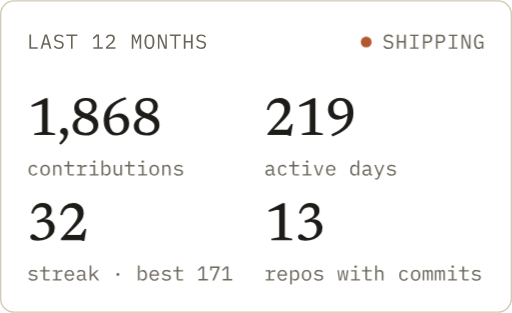
t = 0.00 s
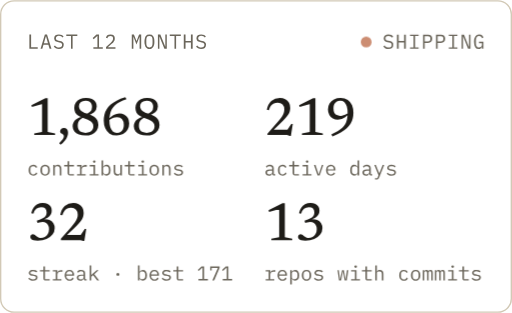
t = 0.60 s
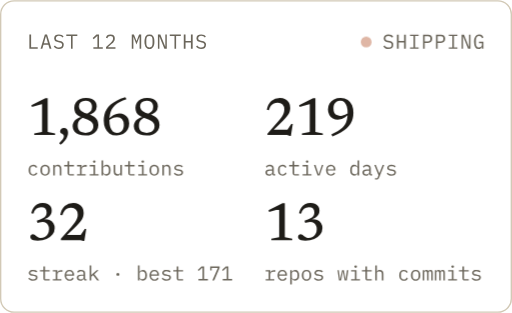
t = 0.90 s
t = 1.50 s: frame unchanged from t = 0.90 s, image omitted
t = 1.80 s: frame unchanged from t = 0.60 s, image omitted
t = 2.40 s: frame unchanged from t = 0.00 s, image omitted

The animated SVG that drew these frames (rendered in a browser with its animation timeline set to each time). Animation: 2 CSS @keyframes rules; one cycle of 2.40 s.

<svg xmlns="http://www.w3.org/2000/svg" width="380" height="232" viewBox="0 0 380 232" role="img" aria-label="Last 12 months: 1,868 contributions, 219 active days, a 32 day streak (best 171), commits in 13 repos. Shipping.">
<title>Last 12 months: 1,868 contributions, 219 active days, a 32 day streak (best 171), commits in 13 repos. Shipping.</title>
<style>.b{transform-box:fill-box;transform-origin:50% 100%;animation:grow 640ms cubic-bezier(0.2,0.7,0.2,1) both}@keyframes grow{from{transform:scaleY(0.04)}to{transform:scaleY(1)}}.live{animation:pulse 2.4s ease-in-out 3}@keyframes pulse{0%,100%{opacity:1}50%{opacity:0.35}}@media (prefers-reduced-motion:reduce){.b,.live{animation:none}}</style>
<rect x="0.5" y="0.5" width="379" height="231" rx="10" fill="none" stroke="#d2c9b6"/>
<path class="t" d="M21.8 36L21.8 25.5L23.1 25.5L23.1 34.9L28 34.9L28 36ZM36.8 36L35.9 33L32.3 33L31.4 36L30.1 36L33.3 25.5L34.9 25.5L38.2 36ZM34.2 26.9L34 26.9L32.6 31.9L35.6 31.9ZM43.7 36.2Q42.3 36.2 41.4 35.7Q40.5 35.2 39.9 34.3L40.8 33.6Q41.4 34.4 42.1 34.7Q42.8 35.1 43.7 35.1Q44.9 35.1 45.5 34.6Q46.1 34.1 46.1 33.1Q46.1 32.3 45.6 31.9Q45.2 31.5 44.1 31.3L42.9 31.1Q42.2 31 41.7 30.7Q41.1 30.4 40.8 30.1Q40.5 29.7 40.4 29.2Q40.2 28.8 40.2 28.3Q40.2 26.8 41.2 26.1Q42.1 25.4 43.7 25.4Q45 25.4 45.9 25.8Q46.7 26.2 47.2 27L46.4 27.7Q45.9 27.2 45.3 26.8Q44.7 26.4 43.7 26.4Q42.7 26.4 42.1 26.9Q41.5 27.3 41.5 28.2Q41.5 28.9 41.9 29.4Q42.4 29.8 43.5 30L44.6 30.2Q45.4 30.4 45.9 30.6Q46.4 30.9 46.7 31.3Q47.1 31.6 47.2 32.1Q47.3 32.6 47.3 33.1Q47.3 34.5 46.4 35.4Q45.4 36.2 43.7 36.2ZM53.9 26.6L53.9 36L52.7 36L52.7 26.6L49.2 26.6L49.2 25.5L57.4 25.5L57.4 26.6ZM69.3 36L69.3 34.9L72.3 34.9L72.3 26.5L72.2 26.5L69.5 28.9L68.8 28.1L71.6 25.5L73.5 25.5L73.5 34.9L76.3 34.9L76.3 36ZM85.7 36L78.7 36L78.7 34.7L82.2 31.6Q82.9 30.9 83.4 30.1Q83.9 29.4 83.9 28.6L83.9 28.4Q83.9 27.5 83.4 27Q82.9 26.5 82 26.5Q81 26.5 80.5 26.9Q80 27.4 79.7 28.2L78.6 27.8Q78.7 27.4 79 26.9Q79.3 26.5 79.7 26.1Q80.1 25.8 80.6 25.6Q81.2 25.4 82 25.4Q82.8 25.4 83.4 25.6Q84 25.8 84.4 26.2Q84.8 26.6 85 27.2Q85.2 27.7 85.2 28.4Q85.2 29 85.1 29.5Q84.9 30 84.6 30.5Q84.3 31 83.9 31.5Q83.4 31.9 82.9 32.4L80 34.9L85.7 34.9ZM103.6 30.8L103.6 27.4L103.5 27.4L101.3 32.8L99.1 27.4L99 27.4L99 30.8L99 36L97.8 36L97.8 25.5L99.4 25.5L101.3 30.2L101.4 30.2L103.2 25.5L104.8 25.5L104.8 36L103.6 36ZM110.9 36.2Q109.9 36.2 109.3 35.8Q108.6 35.5 108.1 34.8Q107.7 34.1 107.5 33.1Q107.2 32.1 107.2 30.8Q107.2 29.5 107.5 28.5Q107.7 27.5 108.1 26.8Q108.6 26.1 109.3 25.7Q109.9 25.4 110.9 25.4Q111.9 25.4 112.6 25.7Q113.2 26.1 113.7 26.8Q114.1 27.5 114.4 28.5Q114.6 29.5 114.6 30.8Q114.6 32.1 114.4 33.1Q114.1 34.1 113.7 34.8Q113.2 35.5 112.6 35.8Q111.9 36.2 110.9 36.2ZM110.9 35.1Q111.5 35.1 112 34.8Q112.4 34.6 112.7 34.1Q113 33.7 113.1 33.1Q113.2 32.4 113.2 31.6L113.2 29.9Q113.2 29.1 113.1 28.5Q113 27.8 112.7 27.4Q112.4 26.9 112 26.7Q111.5 26.5 110.9 26.5Q110.3 26.5 109.8 26.7Q109.4 26.9 109.1 27.4Q108.8 27.8 108.7 28.5Q108.6 29.1 108.6 29.9L108.6 31.6Q108.6 32.4 108.7 33.1Q108.8 33.7 109.1 34.1Q109.4 34.6 109.8 34.8Q110.3 35.1 110.9 35.1ZM118.4 27.2L118.3 27.2L118.3 36L117.2 36L117.2 25.5L119 25.5L122.6 34.4L122.7 34.4L122.7 25.5L123.8 25.5L123.8 36L122 36ZM130.7 26.6L130.7 36L129.5 36L129.5 26.6L126 26.6L126 25.5L134.2 25.5L134.2 26.6ZM141.7 31.3L137.7 31.3L137.7 36L136.4 36L136.4 25.5L137.7 25.5L137.7 30.2L141.7 30.2L141.7 25.5L143 25.5L143 36L141.7 36ZM149.3 36.2Q147.9 36.2 147 35.7Q146.1 35.2 145.5 34.3L146.4 33.6Q147 34.4 147.7 34.7Q148.4 35.1 149.3 35.1Q150.5 35.1 151.1 34.6Q151.7 34.1 151.7 33.1Q151.7 32.3 151.2 31.9Q150.8 31.5 149.7 31.3L148.5 31.1Q147.8 31 147.3 30.7Q146.7 30.4 146.4 30.1Q146.1 29.7 146 29.2Q145.8 28.8 145.8 28.3Q145.8 26.8 146.8 26.1Q147.7 25.4 149.3 25.4Q150.6 25.4 151.5 25.8Q152.3 26.2 152.8 27L152 27.7Q151.5 27.2 150.9 26.8Q150.3 26.4 149.3 26.4Q148.3 26.4 147.7 26.9Q147.1 27.3 147.1 28.2Q147.1 28.9 147.5 29.4Q148 29.8 149.1 30L150.2 30.2Q151 30.4 151.5 30.6Q152 30.9 152.3 31.3Q152.7 31.6 152.8 32.1Q152.9 32.6 152.9 33.1Q152.9 34.5 152 35.4Q151 36.2 149.3 36.2Z" fill="#6b665b"/>
<circle class="live" cx="271.8" cy="31" r="4" fill="#b4572f"/>
<path class="t" d="M288.3 36.2Q286.9 36.2 286 35.7Q285.1 35.2 284.5 34.3L285.4 33.6Q286 34.4 286.7 34.7Q287.4 35.1 288.3 35.1Q289.5 35.1 290.1 34.6Q290.7 34.1 290.7 33.1Q290.7 32.3 290.2 31.9Q289.8 31.5 288.7 31.3L287.5 31.1Q286.8 31 286.3 30.7Q285.7 30.4 285.4 30.1Q285.1 29.7 285 29.2Q284.8 28.8 284.8 28.3Q284.8 26.8 285.8 26.1Q286.7 25.4 288.3 25.4Q289.6 25.4 290.5 25.8Q291.3 26.2 291.8 27L291 27.7Q290.5 27.2 289.9 26.8Q289.3 26.4 288.3 26.4Q287.3 26.4 286.7 26.9Q286.1 27.3 286.1 28.2Q286.1 28.9 286.5 29.4Q287 29.8 288.1 30L289.2 30.2Q290 30.4 290.5 30.6Q291 30.9 291.3 31.3Q291.7 31.6 291.8 32.1Q291.9 32.6 291.9 33.1Q291.9 34.5 291 35.4Q290 36.2 288.3 36.2ZM299.9 31.3L295.9 31.3L295.9 36L294.6 36L294.6 25.5L295.9 25.5L295.9 30.2L299.9 30.2L299.9 25.5L301.2 25.5L301.2 36L299.9 36ZM304.3 36L304.3 35L306.9 35L306.9 26.5L304.3 26.5L304.3 25.5L310.7 25.5L310.7 26.5L308.1 26.5L308.1 35L310.7 35L310.7 36ZM314 36L314 25.5L317.8 25.5Q319.2 25.5 320 26.3Q320.8 27.1 320.8 28.6Q320.8 30 320 30.8Q319.2 31.6 317.8 31.6L315.2 31.6L315.2 36ZM315.2 30.5L317.7 30.5Q318.5 30.5 319 30.1Q319.4 29.7 319.4 28.9L319.4 28.2Q319.4 27.4 319 27Q318.5 26.6 317.7 26.6L315.2 26.6ZM323.6 36L323.6 25.5L327.4 25.5Q328.8 25.5 329.6 26.3Q330.4 27.1 330.4 28.6Q330.4 30 329.6 30.8Q328.8 31.6 327.4 31.6L324.8 31.6L324.8 36ZM324.8 30.5L327.3 30.5Q328.1 30.5 328.6 30.1Q329 29.7 329 28.9L329 28.2Q329 27.4 328.6 27Q328.1 26.6 327.3 26.6L324.8 26.6ZM333.1 36L333.1 35L335.7 35L335.7 26.5L333.1 26.5L333.1 25.5L339.5 25.5L339.5 26.5L336.9 26.5L336.9 35L339.5 35L339.5 36ZM343.9 27.2L343.7 27.2L343.7 36L342.6 36L342.6 25.5L344.4 25.5L348 34.4L348.1 34.4L348.1 25.5L349.2 25.5L349.2 36L347.4 36ZM357.7 34.6L357.6 34.6Q357.5 34.9 357.3 35.2Q357.1 35.5 356.8 35.7Q356.5 35.9 356.2 36.1Q355.8 36.2 355.2 36.2Q353.5 36.2 352.7 34.8Q351.8 33.4 351.8 30.8Q351.8 28.1 352.8 26.8Q353.7 25.4 355.6 25.4Q356.3 25.4 356.9 25.6Q357.4 25.7 357.8 26.1Q358.2 26.4 358.4 26.8Q358.7 27.2 358.8 27.7L357.8 28.1Q357.6 27.8 357.4 27.5Q357.3 27.2 357 27Q356.8 26.7 356.4 26.6Q356.1 26.5 355.6 26.5Q354.4 26.5 353.8 27.4Q353.2 28.3 353.2 29.9L353.2 31.5Q353.2 32.3 353.3 33Q353.4 33.6 353.7 34.1Q354 34.6 354.4 34.9Q354.9 35.1 355.5 35.1Q356.5 35.1 357.1 34.5Q357.7 33.9 357.7 32.9L357.7 31.8L355.5 31.8L355.5 30.8L358.8 30.8L358.8 36L357.7 36Z" fill="#6b665b"/>
<path class="t" d="M31.2 97.8L31.2 75.1L32.3 76.7L23.7 79.2L23.3 77.9L33.7 72.6L35.4 72.6L35.4 97.8L40.9 98.9L40.9 100L25.4 100L25.4 98.9ZM43.9 106Q45.7 104.4 46.6 103.2Q47.4 101.9 47.4 100.9Q47.4 100.2 47 99.8Q46.5 99.3 46 99Q45.5 98.7 45 98.4Q44.6 98.1 44.6 97.6Q44.6 96.4 45.4 95.6Q46.2 94.8 47.5 94.8Q48.8 94.8 49.7 95.7Q50.5 96.6 50.5 98.2Q50.5 99.3 50.2 100.4Q49.9 101.4 49.3 102.5Q48.7 103.6 47.6 104.7Q46.6 105.9 45 107.2ZM63.9 72.5Q66.4 72.5 68.2 73.3Q69.9 74.1 70.9 75.5Q71.8 76.9 71.8 78.8Q71.8 81.3 69.9 83Q68 84.7 64.5 85.4L63.5 84.8Q65.9 83.9 67.1 82.6Q68.3 81.2 68.3 79.1Q68.3 77.8 67.8 76.8Q67.3 75.7 66.2 75.1Q65.1 74.5 63.6 74.5Q61.2 74.5 59.9 75.7Q58.6 76.9 58.6 78.7Q58.6 80.2 59.4 81.2Q60.2 82.2 61.5 82.8Q62.7 83.5 64.3 84Q65.8 84.5 67.3 85.1Q68.9 85.7 70.1 86.6Q71.4 87.5 72.2 89Q73 90.4 73 92.6Q73 95.1 71.7 96.8Q70.4 98.6 68.2 99.5Q66.1 100.4 63.4 100.4Q60.7 100.4 58.5 99.6Q56.4 98.8 55.2 97.3Q53.9 95.7 53.9 93.5Q53.9 91.9 54.6 90.7Q55.2 89.4 56.4 88.5Q57.5 87.6 59 86.9Q60.5 86.3 62.3 85.8L62.9 86.6Q61 87.3 59.9 88.2Q58.7 89.1 58.2 90.3Q57.7 91.6 57.7 93.2Q57.7 94.9 58.4 96Q59.1 97.2 60.4 97.8Q61.7 98.4 63.5 98.4Q65.4 98.4 66.7 97.8Q68 97.2 68.6 96.1Q69.3 95 69.3 93.6Q69.3 92 68.5 91Q67.8 90 66.5 89.3Q65.2 88.7 63.7 88.1Q62.2 87.6 60.7 87Q59.1 86.4 57.9 85.5Q56.6 84.6 55.8 83.2Q55.1 81.9 55.1 79.8Q55.1 77.6 56.2 76Q57.2 74.4 59.2 73.5Q61.2 72.5 63.9 72.5ZM93 72L93.9 73.5Q91.1 74.3 89 75.4Q86.9 76.5 85.4 77.9Q84 79.2 83 80.9Q82.1 82.6 81.7 84.6Q81.2 86.6 81.2 89.1Q81.2 92 81.8 94.1Q82.4 96.1 83.7 97.3Q84.9 98.4 86.7 98.4Q88.4 98.4 89.5 97.7Q90.7 97 91.3 95.7Q91.9 94.4 91.9 92.5Q91.9 89.7 90.6 88.2Q89.4 86.7 87 86.7Q86.1 86.7 85.3 86.9Q84.4 87.1 83.5 87.5Q82.7 87.8 82 88.3Q81.2 88.8 80.6 89.5L79.5 89.2Q80.9 87.7 82.1 86.7Q83.3 85.7 84.4 85.1Q85.4 84.5 86.5 84.3Q87.5 84 88.6 84Q90.7 84 92.3 84.9Q94 85.7 94.9 87.4Q95.9 89 95.9 91.4Q95.9 94.1 94.7 96.1Q93.5 98.1 91.4 99.3Q89.3 100.4 86.6 100.4Q83.4 100.4 81.3 99Q79.2 97.5 78.1 95Q77 92.5 77 89.4Q77 87.1 77.5 85Q77.9 82.9 79.1 81.1Q80.2 79.2 82 77.6Q83.9 75.9 86.6 74.5Q89.3 73.1 93 72ZM109.3 72.5Q111.8 72.5 113.6 73.3Q115.3 74.1 116.3 75.5Q117.2 76.9 117.2 78.8Q117.2 81.3 115.3 83Q113.4 84.7 109.9 85.4L108.9 84.8Q111.3 83.9 112.5 82.6Q113.7 81.2 113.7 79.1Q113.7 77.8 113.2 76.8Q112.7 75.7 111.6 75.1Q110.5 74.5 109 74.5Q106.6 74.5 105.3 75.7Q104 76.9 104 78.7Q104 80.2 104.8 81.2Q105.6 82.2 106.9 82.8Q108.1 83.5 109.7 84Q111.2 84.5 112.7 85.1Q114.3 85.7 115.5 86.6Q116.8 87.5 117.6 89Q118.4 90.4 118.4 92.6Q118.4 95.1 117.1 96.8Q115.8 98.6 113.6 99.5Q111.5 100.4 108.8 100.4Q106.1 100.4 103.9 99.6Q101.8 98.8 100.6 97.3Q99.3 95.7 99.3 93.5Q99.3 91.9 100 90.7Q100.6 89.4 101.8 88.5Q102.9 87.6 104.4 86.9Q105.9 86.3 107.7 85.8L108.3 86.6Q106.4 87.3 105.3 88.2Q104.1 89.1 103.6 90.3Q103.1 91.6 103.1 93.2Q103.1 94.9 103.8 96Q104.5 97.2 105.8 97.8Q107.1 98.4 108.9 98.4Q110.8 98.4 112.1 97.8Q113.4 97.2 114 96.1Q114.7 95 114.7 93.6Q114.7 92 113.9 91Q113.2 90 111.9 89.3Q110.6 88.7 109.1 88.1Q107.6 87.6 106.1 87Q104.5 86.4 103.3 85.5Q102 84.6 101.2 83.2Q100.5 81.9 100.5 79.8Q100.5 77.6 101.6 76Q102.6 74.4 104.6 73.5Q106.6 72.5 109.3 72.5Z" fill="#1e1c18"/>
<path class="t" d="M24.8 130.2Q23.9 130.2 23.3 129.9Q22.6 129.6 22.2 129.1Q21.7 128.5 21.5 127.8Q21.3 127.1 21.3 126.1Q21.3 125.2 21.5 124.5Q21.7 123.7 22.2 123.2Q22.6 122.7 23.3 122.4Q23.9 122.1 24.8 122.1Q25.9 122.1 26.6 122.6Q27.3 123.1 27.6 123.9L26.7 124.4Q26.5 123.8 26 123.5Q25.5 123.1 24.8 123.1Q24.2 123.1 23.8 123.3Q23.4 123.5 23.1 123.8Q22.8 124.1 22.7 124.5Q22.6 125 22.6 125.5L22.6 126.8Q22.6 127.3 22.7 127.7Q22.8 128.2 23.1 128.5Q23.4 128.8 23.8 129Q24.3 129.2 24.8 129.2Q25.6 129.2 26.1 128.8Q26.6 128.4 26.9 127.8L27.7 128.4Q27.4 129.2 26.7 129.7Q25.9 130.2 24.8 130.2ZM33.5 130.2Q32.7 130.2 32 129.9Q31.4 129.6 30.9 129.1Q30.5 128.5 30.2 127.8Q30 127.1 30 126.1Q30 125.2 30.2 124.5Q30.5 123.7 30.9 123.2Q31.4 122.7 32 122.4Q32.7 122.1 33.5 122.1Q34.3 122.1 35 122.4Q35.6 122.7 36.1 123.2Q36.5 123.7 36.8 124.5Q37 125.2 37 126.1Q37 127.1 36.8 127.8Q36.5 128.5 36.1 129.1Q35.6 129.6 35 129.9Q34.3 130.2 33.5 130.2ZM33.5 129.2Q34.5 129.2 35.1 128.5Q35.7 128 35.7 126.7L35.7 125.6Q35.7 124.3 35.1 123.7Q34.5 123.1 33.5 123.1Q32.5 123.1 31.9 123.7Q31.3 124.3 31.3 125.6L31.3 126.7Q31.3 128 31.9 128.5Q32.5 129.2 33.5 129.2ZM39.5 130L39.5 122.3L40.7 122.3L40.7 123.5L40.7 123.5Q40.9 123.2 41 123Q41.2 122.7 41.5 122.5Q41.7 122.3 42.1 122.2Q42.5 122.1 42.9 122.1Q44.2 122.1 44.9 122.9Q45.6 123.6 45.6 125L45.6 130L44.4 130L44.4 125.3Q44.4 124.2 44 123.7Q43.5 123.2 42.6 123.2Q42.2 123.2 41.9 123.2Q41.5 123.3 41.3 123.5Q41 123.7 40.8 124Q40.7 124.3 40.7 124.6L40.7 130ZM51.9 130Q51 130 50.6 129.5Q50.2 129 50.2 128.2L50.2 123.3L47.6 123.3L47.6 122.3L49.5 122.3Q49.9 122.3 50.1 122.1Q50.2 122 50.2 121.6L50.2 119.5L51.4 119.5L51.4 122.3L54.9 122.3L54.9 123.3L51.4 123.3L51.4 129L54.9 129L54.9 130ZM57.2 129L59.4 129L59.4 123.3L57.2 123.3L57.2 122.3L60.6 122.3L60.6 124.2L60.7 124.2Q60.9 123.3 61.6 122.8Q62.3 122.3 63.3 122.3L64.4 122.3L64.4 123.5L62.9 123.5Q61.9 123.5 61.3 124.1Q60.6 124.7 60.6 125.6L60.6 129L63.6 129L63.6 130L57.2 130ZM70 120.6Q69.5 120.6 69.3 120.3Q69 120.1 69 119.8L69 119.6Q69 119.2 69.3 119Q69.5 118.8 70 118.8Q70.5 118.8 70.7 119Q70.9 119.2 70.9 119.6L70.9 119.8Q70.9 120.1 70.7 120.3Q70.5 120.6 70 120.6ZM66.6 129L69.4 129L69.4 123.3L66.6 123.3L66.6 122.3L70.6 122.3L70.6 129L73.2 129L73.2 130L66.6 130ZM75.4 118.9L76.6 118.9L76.6 123.5L76.7 123.5Q77.4 122.1 79.1 122.1Q80.5 122.1 81.3 123.2Q82.1 124.2 82.1 126.1Q82.1 128.1 81.3 129.1Q80.5 130.2 79.1 130.2Q77.4 130.2 76.7 128.7L76.6 128.7L76.6 130L75.4 130ZM78.6 129.1Q79.7 129.1 80.2 128.5Q80.8 127.8 80.8 126.8L80.8 125.5Q80.8 124.4 80.2 123.8Q79.7 123.2 78.6 123.2Q78.2 123.2 77.8 123.3Q77.5 123.4 77.2 123.6Q76.9 123.8 76.8 124.1Q76.6 124.4 76.6 124.7L76.6 127.5Q76.6 127.9 76.8 128.2Q76.9 128.5 77.2 128.7Q77.5 128.9 77.8 129Q78.2 129.1 78.6 129.1ZM89.3 128.7L89.3 128.7Q89.2 129 89 129.3Q88.8 129.6 88.5 129.8Q88.3 129.9 87.9 130.1Q87.6 130.2 87.1 130.2Q85.9 130.2 85.1 129.4Q84.4 128.6 84.4 127.2L84.4 122.3L85.6 122.3L85.6 127Q85.6 128.1 86.1 128.6Q86.5 129.1 87.4 129.1Q87.8 129.1 88.1 129Q88.5 128.9 88.7 128.8Q89 128.6 89.2 128.3Q89.3 128 89.3 127.6L89.3 122.3L90.5 122.3L90.5 130L89.3 130ZM96.9 130Q96 130 95.6 129.5Q95.2 129 95.2 128.2L95.2 123.3L92.6 123.3L92.6 122.3L94.5 122.3Q94.9 122.3 95.1 122.1Q95.2 122 95.2 121.6L95.2 119.5L96.4 119.5L96.4 122.3L99.9 122.3L99.9 123.3L96.4 123.3L96.4 129L99.9 129L99.9 130ZM106 120.6Q105.5 120.6 105.3 120.3Q105 120.1 105 119.8L105 119.6Q105 119.2 105.3 119Q105.5 118.8 106 118.8Q106.5 118.8 106.7 119Q106.9 119.2 106.9 119.6L106.9 119.8Q106.9 120.1 106.7 120.3Q106.5 120.6 106 120.6ZM102.6 129L105.4 129L105.4 123.3L102.6 123.3L102.6 122.3L106.6 122.3L106.6 129L109.2 129L109.2 130L102.6 130ZM114.5 130.2Q113.7 130.2 113 129.9Q112.4 129.6 111.9 129.1Q111.5 128.5 111.2 127.8Q111 127.1 111 126.1Q111 125.2 111.2 124.5Q111.5 123.7 111.9 123.2Q112.4 122.7 113 122.4Q113.7 122.1 114.5 122.1Q115.3 122.1 116 122.4Q116.6 122.7 117.1 123.2Q117.5 123.7 117.8 124.5Q118 125.2 118 126.1Q118 127.1 117.8 127.8Q117.5 128.5 117.1 129.1Q116.6 129.6 116 129.9Q115.3 130.2 114.5 130.2ZM114.5 129.2Q115.5 129.2 116.1 128.5Q116.7 128 116.7 126.7L116.7 125.6Q116.7 124.3 116.1 123.7Q115.5 123.1 114.5 123.1Q113.5 123.1 112.9 123.7Q112.3 124.3 112.3 125.6L112.3 126.7Q112.3 128 112.9 128.5Q113.5 129.2 114.5 129.2ZM120.5 130L120.5 122.3L121.7 122.3L121.7 123.5L121.7 123.5Q121.9 123.2 122 123Q122.2 122.7 122.5 122.5Q122.7 122.3 123.1 122.2Q123.5 122.1 123.9 122.1Q125.2 122.1 125.9 122.9Q126.6 123.6 126.6 125L126.6 130L125.4 130L125.4 125.3Q125.4 124.2 125 123.7Q124.5 123.2 123.6 123.2Q123.2 123.2 122.9 123.2Q122.5 123.3 122.3 123.5Q122 123.7 121.8 124Q121.7 124.3 121.7 124.6L121.7 130ZM132.6 130.2Q131.4 130.2 130.5 129.8Q129.6 129.4 129 128.7L129.8 128Q130.4 128.5 131 128.9Q131.7 129.2 132.6 129.2Q133.5 129.2 134.1 128.9Q134.7 128.5 134.7 127.8Q134.7 127.5 134.6 127.3Q134.5 127.1 134.3 127Q134.1 126.9 133.8 126.8Q133.6 126.8 133.3 126.7L132.1 126.5Q131.7 126.5 131.2 126.4Q130.8 126.3 130.4 126Q130 125.8 129.7 125.4Q129.4 125 129.4 124.4Q129.4 123.8 129.7 123.4Q129.9 123 130.3 122.7Q130.8 122.4 131.3 122.2Q131.9 122.1 132.6 122.1Q133.6 122.1 134.4 122.4Q135.2 122.7 135.7 123.3L134.9 124.1Q134.8 123.9 134.6 123.7Q134.4 123.6 134.1 123.4Q133.8 123.3 133.4 123.2Q133 123.1 132.5 123.1Q131.6 123.1 131.1 123.4Q130.6 123.7 130.6 124.3Q130.6 124.6 130.7 124.8Q130.9 125 131 125.1Q131.2 125.3 131.5 125.3Q131.7 125.4 132 125.4L133.2 125.6Q133.6 125.7 134.1 125.8Q134.6 125.9 135 126.1Q135.3 126.4 135.6 126.8Q135.9 127.1 135.9 127.8Q135.9 128.9 135 129.6Q134.1 130.2 132.6 130.2Z" fill="#6b665b"/>
<path class="t" d="M212.6 97.2L216.2 91.8L217.3 91.8L215.9 100.7L215.1 100.7L213 100L198.5 100L198.5 99L206.1 90.4Q208 88.2 209.1 86.6Q210.1 84.9 210.6 83.6Q211 82.3 211 81.1Q211 78.7 209.7 77.4Q208.4 76 206.1 76Q204.6 76 203.3 76.5Q202 77 201.1 78.3Q200.1 79.5 199.6 81.6L198 81.3Q198.9 76.9 201.4 74.7Q204 72.5 207.7 72.5Q210 72.5 211.7 73.4Q213.5 74.3 214.5 76Q215.4 77.6 215.4 79.9Q215.4 81.1 215.1 82.3Q214.8 83.5 214 84.8Q213.2 86 211.8 87.6Q210.4 89.2 208.2 91.3L201.3 97.9L201.8 96.1L214.8 96.1ZM229.9 97.8L229.9 75.1L231 76.7L222.4 79.2L222 77.9L232.4 72.6L234.1 72.6L234.1 97.8L239.6 98.9L239.6 100L224.1 100L224.1 98.9ZM246.8 101L245.9 99.5Q248.6 98.3 250.6 97.1Q252.6 95.9 254.1 94.6Q255.5 93.2 256.4 91.6Q257.2 90.1 257.6 88.1Q258 86.2 258 83.8Q258 81 257.4 78.9Q256.8 76.8 255.6 75.6Q254.4 74.5 252.5 74.5Q250.9 74.5 249.8 75.2Q248.6 75.9 248.1 77.2Q247.5 78.4 247.5 80.2Q247.5 82.1 248.1 83.4Q248.7 84.6 249.9 85.2Q251 85.8 252.4 85.8Q253.2 85.8 254 85.6Q254.9 85.5 255.7 85.2Q256.5 84.9 257.3 84.4Q258 83.9 258.7 83.2L259.8 83.6Q258.4 85 257.1 86Q255.9 87 254.8 87.5Q253.8 88.1 252.8 88.3Q251.8 88.6 250.8 88.6Q248.6 88.6 247 87.7Q245.3 86.8 244.4 85.1Q243.4 83.4 243.4 81.1Q243.4 78.5 244.6 76.6Q245.8 74.6 247.9 73.6Q250 72.5 252.8 72.5Q256 72.5 258.1 74Q260.2 75.4 261.3 77.9Q262.3 80.4 262.3 83.5Q262.3 85.7 261.8 87.7Q261.3 89.7 260.3 91.5Q259.2 93.3 257.4 94.9Q255.6 96.5 253 98.1Q250.3 99.6 246.8 101Z" fill="#1e1c18"/>
<path class="t" d="M203.4 130Q202.7 130 202.4 129.6Q202.1 129.3 202.1 128.7L202 128.7Q201.7 129.4 201.2 129.8Q200.6 130.2 199.7 130.2Q198.4 130.2 197.7 129.6Q197 128.9 197 127.8Q197 126.8 197.8 126.2Q198.6 125.6 200.3 125.6L202 125.6L202 124.8Q202 124 201.5 123.5Q201 123.1 200.1 123.1Q199.4 123.1 198.9 123.4Q198.4 123.7 198.1 124.2L197.3 123.6Q197.4 123.3 197.7 123.1Q197.9 122.8 198.3 122.6Q198.7 122.3 199.1 122.2Q199.6 122.1 200.2 122.1Q201.6 122.1 202.4 122.8Q203.2 123.5 203.2 124.7L203.2 129L204.3 129L204.3 130ZM199.9 129.2Q200.3 129.2 200.7 129.1Q201.1 129 201.4 128.8Q201.7 128.6 201.8 128.3Q202 128.1 202 127.8L202 126.5L200.3 126.5Q199.2 126.5 198.8 126.8Q198.3 127.1 198.3 127.7L198.3 128Q198.3 128.6 198.7 128.9Q199.1 129.2 199.9 129.2ZM209.8 130.2Q208.9 130.2 208.3 129.9Q207.6 129.6 207.2 129.1Q206.7 128.5 206.5 127.8Q206.3 127.1 206.3 126.1Q206.3 125.2 206.5 124.5Q206.7 123.7 207.2 123.2Q207.6 122.7 208.3 122.4Q208.9 122.1 209.8 122.1Q210.9 122.1 211.6 122.6Q212.3 123.1 212.6 123.9L211.7 124.4Q211.5 123.8 211 123.5Q210.5 123.1 209.8 123.1Q209.2 123.1 208.8 123.3Q208.4 123.5 208.1 123.8Q207.8 124.1 207.7 124.5Q207.6 125 207.6 125.5L207.6 126.8Q207.6 127.3 207.7 127.7Q207.8 128.2 208.1 128.5Q208.4 128.8 208.8 129Q209.3 129.2 209.8 129.2Q210.6 129.2 211.1 128.8Q211.6 128.4 211.9 127.8L212.7 128.4Q212.4 129.2 211.7 129.7Q210.9 130.2 209.8 130.2ZM218.9 130Q218 130 217.6 129.5Q217.2 129 217.2 128.2L217.2 123.3L214.6 123.3L214.6 122.3L216.5 122.3Q216.9 122.3 217.1 122.1Q217.2 122 217.2 121.6L217.2 119.5L218.4 119.5L218.4 122.3L221.9 122.3L221.9 123.3L218.4 123.3L218.4 129L221.9 129L221.9 130ZM228 120.6Q227.5 120.6 227.3 120.3Q227 120.1 227 119.8L227 119.6Q227 119.2 227.3 119Q227.5 118.8 228 118.8Q228.5 118.8 228.7 119Q228.9 119.2 228.9 119.6L228.9 119.8Q228.9 120.1 228.7 120.3Q228.5 120.6 228 120.6ZM224.6 129L227.4 129L227.4 123.3L224.6 123.3L224.6 122.3L228.6 122.3L228.6 129L231.2 129L231.2 130L224.6 130ZM235.7 130L233 122.3L234.2 122.3L235.3 125.5L236.5 129L236.6 129L237.8 125.5L238.9 122.3L240 122.3L237.3 130ZM245.6 130.2Q244.8 130.2 244.1 129.9Q243.5 129.6 243 129.1Q242.5 128.5 242.3 127.8Q242 127.1 242 126.2Q242 125.2 242.3 124.5Q242.5 123.7 243 123.2Q243.5 122.7 244.1 122.4Q244.8 122.1 245.6 122.1Q246.3 122.1 247 122.4Q247.6 122.7 248.1 123.2Q248.5 123.7 248.8 124.4Q249 125 249 125.9L249 126.4L243.3 126.4L243.3 126.8Q243.3 127.3 243.4 127.7Q243.6 128.2 243.9 128.5Q244.2 128.8 244.7 129Q245.1 129.2 245.6 129.2Q246.4 129.2 247 128.8Q247.6 128.4 247.9 127.8L248.7 128.4Q248.4 129.2 247.6 129.7Q246.8 130.2 245.6 130.2ZM245.6 123.1Q245.1 123.1 244.7 123.3Q244.2 123.4 243.9 123.8Q243.6 124.1 243.4 124.5Q243.3 124.9 243.3 125.4L243.3 125.5L247.7 125.5L247.7 125.4Q247.7 124.9 247.6 124.4Q247.4 124 247.1 123.7Q246.8 123.4 246.4 123.2Q246 123.1 245.6 123.1ZM265.4 128.7L265.3 128.7Q264.6 130.2 262.9 130.2Q261.5 130.2 260.7 129.1Q259.9 128.1 259.9 126.1Q259.9 124.2 260.7 123.2Q261.5 122.1 262.9 122.1Q264.6 122.1 265.3 123.5L265.4 123.5L265.4 118.9L266.6 118.9L266.6 130L265.4 130ZM263.4 129.1Q263.8 129.1 264.2 129Q264.5 128.9 264.8 128.7Q265.1 128.5 265.2 128.2Q265.4 127.9 265.4 127.5L265.4 124.7Q265.4 124.4 265.2 124.1Q265.1 123.8 264.8 123.6Q264.5 123.4 264.2 123.3Q263.8 123.2 263.4 123.2Q262.4 123.2 261.8 123.8Q261.2 124.4 261.2 125.5L261.2 126.8Q261.2 127.8 261.8 128.5Q262.4 129.1 263.4 129.1ZM275.4 130Q274.7 130 274.4 129.6Q274.1 129.3 274.1 128.7L274 128.7Q273.7 129.4 273.2 129.8Q272.6 130.2 271.7 130.2Q270.4 130.2 269.7 129.6Q269 128.9 269 127.8Q269 126.8 269.8 126.2Q270.6 125.6 272.3 125.6L274 125.6L274 124.8Q274 124 273.5 123.5Q273 123.1 272.1 123.1Q271.4 123.1 270.9 123.4Q270.4 123.7 270.1 124.2L269.3 123.6Q269.4 123.3 269.7 123.1Q269.9 122.8 270.3 122.6Q270.7 122.3 271.1 122.2Q271.6 122.1 272.2 122.1Q273.6 122.1 274.4 122.8Q275.2 123.5 275.2 124.7L275.2 129L276.3 129L276.3 130ZM271.9 129.2Q272.3 129.2 272.7 129.1Q273.1 129 273.4 128.8Q273.7 128.6 273.8 128.3Q274 128.1 274 127.8L274 126.5L272.3 126.5Q271.2 126.5 270.8 126.8Q270.3 127.1 270.3 127.7L270.3 128Q270.3 128.6 270.7 128.9Q271.1 129.2 271.9 129.2ZM284 122.3L285.2 122.3L281.4 131.7Q281.2 132 281.1 132.3Q280.9 132.5 280.7 132.7Q280.5 132.8 280.1 132.9Q279.8 133 279.4 133L278.3 133L278.3 132L280.1 132L280.9 129.9L277.8 122.3L279 122.3L280.3 125.5L281.5 128.4L281.6 128.4L282.7 125.5ZM290.6 130.2Q289.4 130.2 288.5 129.8Q287.6 129.4 287 128.7L287.8 128Q288.4 128.5 289 128.9Q289.7 129.2 290.6 129.2Q291.5 129.2 292.1 128.9Q292.7 128.5 292.7 127.8Q292.7 127.5 292.6 127.3Q292.5 127.1 292.3 127Q292.1 126.9 291.8 126.8Q291.6 126.8 291.3 126.7L290.1 126.5Q289.7 126.5 289.2 126.4Q288.8 126.3 288.4 126Q288 125.8 287.7 125.4Q287.4 125 287.4 124.4Q287.4 123.8 287.7 123.4Q287.9 123 288.3 122.7Q288.8 122.4 289.3 122.2Q289.9 122.1 290.6 122.1Q291.6 122.1 292.4 122.4Q293.2 122.7 293.7 123.3L292.9 124.1Q292.8 123.9 292.6 123.7Q292.4 123.6 292.1 123.4Q291.8 123.3 291.4 123.2Q291 123.1 290.5 123.1Q289.6 123.1 289.1 123.4Q288.6 123.7 288.6 124.3Q288.6 124.6 288.7 124.8Q288.9 125 289.1 125.1Q289.2 125.3 289.5 125.3Q289.7 125.4 290 125.4L291.2 125.6Q291.6 125.7 292.1 125.8Q292.6 125.9 293 126.1Q293.3 126.4 293.6 126.8Q293.9 127.1 293.9 127.8Q293.9 128.9 293 129.6Q292.1 130.2 290.6 130.2Z" fill="#6b665b"/>
<path class="t" d="M27.8 165.3L27.3 163.6Q30.2 162.8 31.8 161.8Q33.3 160.9 34 159.8Q34.6 158.7 34.6 157.4Q34.6 155.8 33.6 154.6Q32.6 153.5 30.6 153.5Q28.4 153.5 27 154.7Q25.5 155.8 24.8 158.5L23.2 158.1Q23.7 155.7 24.9 154Q26 152.3 27.7 151.4Q29.5 150.5 31.7 150.5Q33.9 150.5 35.4 151.2Q36.9 151.9 37.7 153.2Q38.4 154.5 38.4 156.1Q38.4 157.7 37.7 159Q36.9 160.3 35.4 161.3Q34 162.2 31.9 162.8L32.2 162.6Q34.8 162.4 36.7 163.1Q38.6 163.8 39.6 165.4Q40.6 166.9 40.6 169.2Q40.6 171.8 39 173.9Q37.4 176 34.6 177.2Q31.8 178.4 28 178.4Q26 178.4 24.8 178.1Q23.6 177.7 23.1 177.1Q22.5 176.4 22.5 175.6Q22.5 174.8 23.1 174.2Q23.7 173.7 24.5 173.7Q25 173.7 25.5 174Q26 174.2 26.5 174.7Q27 175.1 27.6 175.5Q28.2 175.9 28.9 176.2Q29.5 176.4 30.3 176.4Q31.9 176.4 33.3 175.7Q34.7 174.9 35.5 173.5Q36.4 172 36.4 169.9Q36.4 167.8 35.5 166.5Q34.7 165.3 33.1 164.8Q31.5 164.4 29.3 164.9ZM59.3 175.2L62.9 169.8L64 169.8L62.6 178.7L61.8 178.7L59.7 178L45.2 178L45.2 177L52.8 168.4Q54.7 166.2 55.8 164.6Q56.8 162.9 57.3 161.6Q57.7 160.3 57.7 159.1Q57.7 156.7 56.4 155.4Q55.1 154 52.8 154Q51.3 154 50 154.5Q48.7 155 47.8 156.3Q46.8 157.5 46.3 159.6L44.7 159.3Q45.6 154.9 48.1 152.7Q50.7 150.5 54.4 150.5Q56.7 150.5 58.4 151.4Q60.2 152.3 61.2 154Q62.1 155.6 62.1 157.9Q62.1 159.1 61.8 160.3Q61.5 161.5 60.7 162.8Q59.9 164 58.5 165.6Q57.1 167.2 54.9 169.3L48 175.9L48.5 174.1L61.5 174.1Z" fill="#1e1c18"/>
<path class="t" d="M24.6 208.2Q23.4 208.2 22.5 207.8Q21.6 207.4 21 206.7L21.8 206Q22.4 206.6 23 206.9Q23.7 207.2 24.6 207.2Q25.5 207.2 26.1 206.9Q26.7 206.5 26.7 205.8Q26.7 205.5 26.6 205.3Q26.5 205.1 26.3 205Q26.1 204.9 25.8 204.8Q25.6 204.8 25.3 204.7L24.1 204.5Q23.7 204.5 23.2 204.4Q22.8 204.3 22.4 204Q22 203.8 21.7 203.4Q21.4 203 21.4 202.4Q21.4 201.8 21.7 201.4Q21.9 201 22.3 200.7Q22.8 200.4 23.3 200.2Q23.9 200.1 24.6 200.1Q25.6 200.1 26.4 200.4Q27.2 200.7 27.7 201.3L26.9 202.1Q26.8 201.9 26.6 201.7Q26.4 201.6 26.1 201.4Q25.8 201.3 25.4 201.2Q25 201.1 24.5 201.1Q23.6 201.1 23.1 201.4Q22.6 201.7 22.6 202.3Q22.6 202.6 22.7 202.8Q22.9 203 23.1 203.1Q23.2 203.3 23.5 203.3Q23.7 203.4 24 203.4L25.2 203.6Q25.6 203.7 26.1 203.8Q26.6 203.9 27 204.1Q27.3 204.4 27.6 204.8Q27.9 205.1 27.9 205.8Q27.9 206.9 27 207.6Q26.1 208.2 24.6 208.2ZM33.9 208Q33 208 32.6 207.5Q32.2 207 32.2 206.2L32.2 201.3L29.6 201.3L29.6 200.3L31.5 200.3Q31.9 200.3 32.1 200.1Q32.2 200 32.2 199.6L32.2 197.5L33.4 197.5L33.4 200.3L36.9 200.3L36.9 201.3L33.4 201.3L33.4 207L36.9 207L36.9 208ZM39.2 207L41.4 207L41.4 201.3L39.2 201.3L39.2 200.3L42.6 200.3L42.6 202.2L42.7 202.2Q42.9 201.3 43.6 200.8Q44.3 200.3 45.3 200.3L46.4 200.3L46.4 201.5L44.9 201.5Q43.9 201.5 43.3 202.1Q42.6 202.7 42.6 203.6L42.6 207L45.6 207L45.6 208L39.2 208ZM51.6 208.2Q50.8 208.2 50.1 207.9Q49.5 207.6 49 207.1Q48.5 206.6 48.3 205.8Q48 205.1 48 204.2Q48 203.2 48.3 202.5Q48.5 201.7 49 201.2Q49.5 200.7 50.1 200.4Q50.8 200.1 51.6 200.1Q52.3 200.1 53 200.4Q53.6 200.7 54.1 201.2Q54.5 201.7 54.8 202.4Q55 203 55 203.9L55 204.4L49.3 204.4L49.3 204.8Q49.3 205.3 49.4 205.7Q49.6 206.2 49.9 206.5Q50.2 206.8 50.7 207Q51.1 207.2 51.6 207.2Q52.4 207.2 53 206.8Q53.6 206.4 53.9 205.8L54.7 206.4Q54.4 207.2 53.6 207.7Q52.8 208.2 51.6 208.2ZM51.6 201.1Q51.1 201.1 50.7 201.3Q50.2 201.4 49.9 201.8Q49.6 202.1 49.4 202.5Q49.3 202.9 49.3 203.4L49.3 203.5L53.7 203.5L53.7 203.4Q53.7 202.9 53.6 202.4Q53.4 202 53.1 201.7Q52.8 201.4 52.4 201.2Q52 201.1 51.6 201.1ZM63.4 208Q62.7 208 62.4 207.6Q62.1 207.3 62.1 206.7L62 206.7Q61.7 207.4 61.2 207.8Q60.6 208.2 59.7 208.2Q58.4 208.2 57.7 207.6Q57 206.9 57 205.8Q57 204.8 57.8 204.2Q58.6 203.6 60.3 203.6L62 203.6L62 202.8Q62 202 61.5 201.5Q61 201.1 60.1 201.1Q59.4 201.1 58.9 201.4Q58.4 201.7 58.1 202.2L57.3 201.6Q57.4 201.3 57.7 201.1Q57.9 200.8 58.3 200.6Q58.7 200.3 59.1 200.2Q59.6 200.1 60.2 200.1Q61.6 200.1 62.4 200.8Q63.2 201.5 63.2 202.7L63.2 207L64.3 207L64.3 208ZM59.9 207.2Q60.3 207.2 60.7 207.1Q61.1 207 61.4 206.8Q61.7 206.6 61.8 206.3Q62 206.1 62 205.8L62 204.5L60.3 204.5Q59.2 204.5 58.8 204.8Q58.3 205.1 58.3 205.7L58.3 206Q58.3 206.6 58.7 206.9Q59.1 207.2 59.9 207.2ZM66.6 196.9L67.8 196.9L67.8 203.9L67.8 203.9L69.2 202.6L71.8 200.3L73.2 200.3L70 203.3L73.6 208L72.1 208L69.1 204L67.8 205.2L67.8 208L66.6 208ZM87.5 204.5Q86.9 204.5 86.6 204.2Q86.4 204 86.4 203.6L86.4 203.3Q86.4 202.9 86.6 202.7Q86.9 202.4 87.5 202.4Q88.1 202.4 88.4 202.7Q88.6 202.9 88.6 203.3L88.6 203.6Q88.6 204 88.4 204.2Q88.1 204.5 87.5 204.5ZM102.4 196.9L103.6 196.9L103.6 201.5L103.7 201.5Q104.4 200.1 106.1 200.1Q107.5 200.1 108.3 201.2Q109.1 202.2 109.1 204.1Q109.1 206.1 108.3 207.1Q107.5 208.2 106.1 208.2Q104.4 208.2 103.7 206.7L103.6 206.7L103.6 208L102.4 208ZM105.6 207.1Q106.7 207.1 107.2 206.5Q107.8 205.8 107.8 204.8L107.8 203.5Q107.8 202.4 107.2 201.8Q106.7 201.2 105.6 201.2Q105.2 201.2 104.8 201.3Q104.5 201.4 104.2 201.6Q103.9 201.8 103.8 202.1Q103.6 202.4 103.6 202.7L103.6 205.5Q103.6 205.9 103.8 206.2Q103.9 206.5 104.2 206.7Q104.5 206.9 104.8 207Q105.2 207.1 105.6 207.1ZM114.6 208.2Q113.8 208.2 113.1 207.9Q112.5 207.6 112 207.1Q111.5 206.6 111.3 205.8Q111 205.1 111 204.2Q111 203.2 111.3 202.5Q111.5 201.7 112 201.2Q112.5 200.7 113.1 200.4Q113.8 200.1 114.6 200.1Q115.3 200.1 116 200.4Q116.6 200.7 117.1 201.2Q117.5 201.7 117.8 202.4Q118 203 118 203.9L118 204.4L112.3 204.4L112.3 204.8Q112.3 205.3 112.4 205.7Q112.6 206.2 112.9 206.5Q113.2 206.8 113.7 207Q114.1 207.2 114.6 207.2Q115.4 207.2 116 206.8Q116.6 206.4 116.9 205.8L117.7 206.4Q117.4 207.2 116.6 207.7Q115.8 208.2 114.6 208.2ZM114.6 201.1Q114.1 201.1 113.7 201.3Q113.2 201.4 112.9 201.8Q112.6 202.1 112.4 202.5Q112.3 202.9 112.3 203.4L112.3 203.5L116.7 203.5L116.7 203.4Q116.7 202.9 116.6 202.4Q116.4 202 116.1 201.7Q115.8 201.4 115.4 201.2Q115 201.1 114.6 201.1ZM123.6 208.2Q122.4 208.2 121.5 207.8Q120.6 207.4 120 206.7L120.8 206Q121.4 206.6 122 206.9Q122.7 207.2 123.6 207.2Q124.5 207.2 125.1 206.9Q125.7 206.5 125.7 205.8Q125.7 205.5 125.6 205.3Q125.5 205.1 125.3 205Q125.1 204.9 124.8 204.8Q124.6 204.8 124.3 204.7L123.1 204.5Q122.7 204.5 122.2 204.4Q121.8 204.3 121.4 204Q121 203.8 120.7 203.4Q120.4 203 120.4 202.4Q120.4 201.8 120.7 201.4Q120.9 201 121.3 200.7Q121.8 200.4 122.3 200.2Q122.9 200.1 123.6 200.1Q124.6 200.1 125.4 200.4Q126.2 200.7 126.7 201.3L125.9 202.1Q125.8 201.9 125.6 201.7Q125.4 201.6 125.1 201.4Q124.8 201.3 124.4 201.2Q124 201.1 123.5 201.1Q122.6 201.1 122.1 201.4Q121.6 201.7 121.6 202.3Q121.6 202.6 121.7 202.8Q121.9 203 122.1 203.1Q122.2 203.3 122.5 203.3Q122.7 203.4 123 203.4L124.2 203.6Q124.6 203.7 125.1 203.8Q125.6 203.9 126 204.1Q126.3 204.4 126.6 204.8Q126.9 205.1 126.9 205.8Q126.9 206.9 126 207.6Q125.1 208.2 123.6 208.2ZM132.9 208Q132 208 131.6 207.5Q131.2 207 131.2 206.2L131.2 201.3L128.6 201.3L128.6 200.3L130.5 200.3Q130.9 200.3 131.1 200.1Q131.2 200 131.2 199.6L131.2 197.5L132.4 197.5L132.4 200.3L135.9 200.3L135.9 201.3L132.4 201.3L132.4 207L135.9 207L135.9 208ZM147.3 208L147.3 206.9L150.3 206.9L150.3 198.5L150.2 198.5L147.5 200.9L146.8 200.1L149.6 197.5L151.5 197.5L151.5 206.9L154.3 206.9L154.3 208ZM157.6 208L161.7 198.6L157.1 198.6L157.1 200.6L156 200.6L156 197.5L163 197.5L163 198.6L159 208ZM165.3 208L165.3 206.9L168.3 206.9L168.3 198.5L168.2 198.5L165.5 200.9L164.8 200.1L167.6 197.5L169.5 197.5L169.5 206.9L172.3 206.9L172.3 208Z" fill="#6b665b"/>
<path class="t" d="M207.2 175.8L207.2 153.1L208.3 154.7L199.7 157.2L199.3 155.9L209.7 150.6L211.4 150.6L211.4 175.8L216.9 176.9L216.9 178L201.4 178L201.4 176.9ZM226.5 165.3L226 163.6Q228.9 162.8 230.5 161.8Q232 160.9 232.7 159.8Q233.3 158.7 233.3 157.4Q233.3 155.8 232.3 154.6Q231.3 153.5 229.3 153.5Q227.1 153.5 225.7 154.7Q224.2 155.8 223.5 158.5L221.9 158.1Q222.4 155.7 223.6 154Q224.7 152.3 226.4 151.4Q228.2 150.5 230.4 150.5Q232.6 150.5 234.1 151.2Q235.6 151.9 236.4 153.2Q237.1 154.5 237.1 156.1Q237.1 157.7 236.4 159Q235.6 160.3 234.1 161.3Q232.7 162.2 230.6 162.8L230.9 162.6Q233.5 162.4 235.4 163.1Q237.3 163.8 238.3 165.4Q239.3 166.9 239.3 169.2Q239.3 171.8 237.7 173.9Q236.1 176 233.3 177.2Q230.5 178.4 226.7 178.4Q224.7 178.4 223.5 178.1Q222.3 177.7 221.8 177.1Q221.2 176.4 221.2 175.6Q221.2 174.8 221.8 174.2Q222.4 173.7 223.2 173.7Q223.7 173.7 224.2 174Q224.7 174.2 225.2 174.7Q225.7 175.1 226.3 175.5Q226.9 175.9 227.6 176.2Q228.2 176.4 229 176.4Q230.6 176.4 232 175.7Q233.4 174.9 234.2 173.5Q235.1 172 235.1 169.9Q235.1 167.8 234.2 166.5Q233.4 165.3 231.8 164.8Q230.2 164.4 228 164.9Z" fill="#1e1c18"/>
<path class="t" d="M197.2 207L199.4 207L199.4 201.3L197.2 201.3L197.2 200.3L200.6 200.3L200.6 202.2L200.7 202.2Q200.9 201.3 201.6 200.8Q202.3 200.3 203.3 200.3L204.4 200.3L204.4 201.5L202.9 201.5Q201.9 201.5 201.3 202.1Q200.6 202.7 200.6 203.6L200.6 207L203.6 207L203.6 208L197.2 208ZM209.6 208.2Q208.8 208.2 208.1 207.9Q207.5 207.6 207 207.1Q206.5 206.6 206.3 205.8Q206 205.1 206 204.2Q206 203.2 206.3 202.5Q206.5 201.7 207 201.2Q207.5 200.7 208.1 200.4Q208.8 200.1 209.6 200.1Q210.3 200.1 211 200.4Q211.6 200.7 212.1 201.2Q212.5 201.7 212.8 202.4Q213 203 213 203.9L213 204.4L207.3 204.4L207.3 204.8Q207.3 205.3 207.4 205.7Q207.6 206.2 207.9 206.5Q208.2 206.8 208.7 207Q209.1 207.2 209.6 207.2Q210.4 207.2 211 206.8Q211.6 206.4 211.9 205.8L212.7 206.4Q212.4 207.2 211.6 207.7Q210.8 208.2 209.6 208.2ZM209.6 201.1Q209.1 201.1 208.7 201.3Q208.2 201.4 207.9 201.8Q207.6 202.1 207.4 202.5Q207.3 202.9 207.3 203.4L207.3 203.5L211.7 203.5L211.7 203.4Q211.7 202.9 211.6 202.4Q211.4 202 211.1 201.7Q210.8 201.4 210.4 201.2Q210 201.1 209.6 201.1ZM215.4 200.3L216.6 200.3L216.6 201.5L216.7 201.5Q217.4 200.1 219.1 200.1Q220.5 200.1 221.3 201.2Q222.1 202.2 222.1 204.1Q222.1 206.1 221.3 207.1Q220.5 208.2 219.1 208.2Q217.4 208.2 216.7 206.7L216.6 206.7L216.6 211L215.4 211ZM218.6 207.1Q219.7 207.1 220.2 206.5Q220.8 205.8 220.8 204.8L220.8 203.5Q220.8 202.4 220.2 201.8Q219.7 201.2 218.6 201.2Q218.2 201.2 217.8 201.3Q217.5 201.4 217.2 201.6Q216.9 201.8 216.8 202.1Q216.6 202.4 216.6 202.7L216.6 205.5Q216.6 205.9 216.8 206.2Q216.9 206.5 217.2 206.7Q217.5 206.9 217.8 207Q218.2 207.1 218.6 207.1ZM227.5 208.2Q226.7 208.2 226 207.9Q225.4 207.6 224.9 207.1Q224.5 206.6 224.2 205.8Q224 205.1 224 204.1Q224 203.2 224.2 202.5Q224.5 201.7 224.9 201.2Q225.4 200.7 226 200.4Q226.7 200.1 227.5 200.1Q228.3 200.1 229 200.4Q229.6 200.7 230.1 201.2Q230.5 201.7 230.8 202.5Q231 203.2 231 204.1Q231 205.1 230.8 205.8Q230.5 206.6 230.1 207.1Q229.6 207.6 229 207.9Q228.3 208.2 227.5 208.2ZM227.5 207.2Q228.5 207.2 229.1 206.6Q229.7 206 229.7 204.7L229.7 203.6Q229.7 202.3 229.1 201.7Q228.5 201.1 227.5 201.1Q226.5 201.1 225.9 201.7Q225.3 202.3 225.3 203.6L225.3 204.7Q225.3 206 225.9 206.6Q226.5 207.2 227.5 207.2ZM236.6 208.2Q235.4 208.2 234.5 207.8Q233.6 207.4 233 206.7L233.8 206Q234.4 206.6 235 206.9Q235.7 207.2 236.6 207.2Q237.5 207.2 238.1 206.9Q238.7 206.5 238.7 205.8Q238.7 205.5 238.6 205.3Q238.5 205.1 238.3 205Q238.1 204.9 237.8 204.8Q237.6 204.8 237.3 204.7L236.1 204.5Q235.7 204.5 235.2 204.4Q234.8 204.3 234.4 204Q234 203.8 233.7 203.4Q233.4 203 233.4 202.4Q233.4 201.8 233.7 201.4Q233.9 201 234.3 200.7Q234.8 200.4 235.3 200.2Q235.9 200.1 236.6 200.1Q237.6 200.1 238.4 200.4Q239.2 200.7 239.7 201.3L238.9 202.1Q238.8 201.9 238.6 201.7Q238.4 201.6 238.1 201.4Q237.8 201.3 237.4 201.2Q237 201.1 236.5 201.1Q235.6 201.1 235.1 201.4Q234.6 201.7 234.6 202.3Q234.6 202.6 234.7 202.8Q234.9 203 235.1 203.1Q235.2 203.3 235.5 203.3Q235.7 203.4 236 203.4L237.2 203.6Q237.6 203.7 238.1 203.8Q238.6 203.9 239 204.1Q239.3 204.4 239.6 204.8Q239.9 205.1 239.9 205.8Q239.9 206.9 239 207.6Q238.1 208.2 236.6 208.2ZM250.5 200.3L251.5 200.3L252.4 207L252.5 207L253.9 200.3L255.2 200.3L256.5 207L256.6 207L257.5 200.3L258.6 200.3L257.4 208L255.8 208L254.6 201.5L254.5 201.5L253.2 208L251.6 208ZM264 198.6Q263.5 198.6 263.3 198.3Q263 198.1 263 197.8L263 197.6Q263 197.2 263.3 197Q263.5 196.8 264 196.8Q264.5 196.8 264.7 197Q264.9 197.2 264.9 197.6L264.9 197.8Q264.9 198.1 264.7 198.3Q264.5 198.6 264 198.6ZM260.6 207L263.4 207L263.4 201.3L260.6 201.3L260.6 200.3L264.6 200.3L264.6 207L267.2 207L267.2 208L260.6 208ZM272.9 208Q272 208 271.6 207.5Q271.2 207 271.2 206.2L271.2 201.3L268.6 201.3L268.6 200.3L270.5 200.3Q270.9 200.3 271.1 200.1Q271.2 200 271.2 199.6L271.2 197.5L272.4 197.5L272.4 200.3L275.9 200.3L275.9 201.3L272.4 201.3L272.4 207L275.9 207L275.9 208ZM278.5 196.9L279.7 196.9L279.7 201.5L279.7 201.5Q279.9 201.2 280 201Q280.2 200.7 280.5 200.5Q280.7 200.3 281.1 200.2Q281.5 200.1 281.9 200.1Q283.2 200.1 283.9 200.9Q284.6 201.6 284.6 203L284.6 208L283.4 208L283.4 203.3Q283.4 202.2 283 201.7Q282.5 201.2 281.6 201.2Q281.2 201.2 280.9 201.2Q280.5 201.3 280.3 201.5Q280 201.7 279.8 202Q279.7 202.3 279.7 202.6L279.7 208L278.5 208ZM299.8 208.2Q298.9 208.2 298.3 207.9Q297.6 207.6 297.2 207.1Q296.7 206.6 296.5 205.8Q296.3 205.1 296.3 204.1Q296.3 203.2 296.5 202.5Q296.7 201.7 297.2 201.2Q297.6 200.7 298.3 200.4Q298.9 200.1 299.8 200.1Q300.9 200.1 301.6 200.6Q302.3 201.1 302.6 201.9L301.7 202.4Q301.5 201.8 301 201.5Q300.5 201.1 299.8 201.1Q299.2 201.1 298.8 201.3Q298.4 201.5 298.1 201.8Q297.8 202.1 297.7 202.5Q297.6 203 297.6 203.5L297.6 204.8Q297.6 205.3 297.7 205.7Q297.8 206.2 298.1 206.5Q298.4 206.8 298.8 207Q299.3 207.2 299.8 207.2Q300.6 207.2 301.1 206.8Q301.6 206.4 301.9 205.8L302.7 206.4Q302.4 207.2 301.7 207.7Q300.9 208.2 299.8 208.2ZM308.5 208.2Q307.7 208.2 307 207.9Q306.4 207.6 305.9 207.1Q305.5 206.6 305.2 205.8Q305 205.1 305 204.1Q305 203.2 305.2 202.5Q305.5 201.7 305.9 201.2Q306.4 200.7 307 200.4Q307.7 200.1 308.5 200.1Q309.3 200.1 310 200.4Q310.6 200.7 311.1 201.2Q311.5 201.7 311.8 202.5Q312 203.2 312 204.1Q312 205.1 311.8 205.8Q311.5 206.6 311.1 207.1Q310.6 207.6 310 207.9Q309.3 208.2 308.5 208.2ZM308.5 207.2Q309.5 207.2 310.1 206.6Q310.7 206 310.7 204.7L310.7 203.6Q310.7 202.3 310.1 201.7Q309.5 201.1 308.5 201.1Q307.5 201.1 306.9 201.7Q306.3 202.3 306.3 203.6L306.3 204.7Q306.3 206 306.9 206.6Q307.5 207.2 308.5 207.2ZM313.8 208L313.8 200.3L314.9 200.3L314.9 201.2L315 201.2Q315.2 200.7 315.5 200.4Q315.8 200.1 316.5 200.1Q317.1 200.1 317.5 200.4Q317.8 200.8 317.9 201.3L317.9 201.3Q318.1 200.8 318.5 200.4Q318.9 200.1 319.6 200.1Q320.6 200.1 320.9 200.7Q321.2 201.4 321.2 202.6L321.2 208L320.1 208L320.1 202.8Q320.1 201.8 319.9 201.5Q319.7 201.1 319.1 201.1Q318.7 201.1 318.4 201.4Q318.1 201.7 318.1 202.3L318.1 208L317 208L317 202.8Q317 201.8 316.7 201.5Q316.5 201.1 316 201.1Q315.5 201.1 315.2 201.4Q314.9 201.7 314.9 202.3L314.9 208ZM322.8 208L322.8 200.3L323.9 200.3L323.9 201.2L324 201.2Q324.2 200.7 324.5 200.4Q324.8 200.1 325.5 200.1Q326.1 200.1 326.5 200.4Q326.8 200.8 326.9 201.3L326.9 201.3Q327.1 200.8 327.5 200.4Q327.9 200.1 328.6 200.1Q329.6 200.1 329.9 200.7Q330.2 201.4 330.2 202.6L330.2 208L329.1 208L329.1 202.8Q329.1 201.8 328.9 201.5Q328.7 201.1 328.1 201.1Q327.7 201.1 327.4 201.4Q327.1 201.7 327.1 202.3L327.1 208L326 208L326 202.8Q326 201.8 325.7 201.5Q325.5 201.1 325 201.1Q324.5 201.1 324.2 201.4Q323.9 201.7 323.9 202.3L323.9 208ZM336 198.6Q335.5 198.6 335.3 198.3Q335 198.1 335 197.8L335 197.6Q335 197.2 335.3 197Q335.5 196.8 336 196.8Q336.5 196.8 336.7 197Q336.9 197.2 336.9 197.6L336.9 197.8Q336.9 198.1 336.7 198.3Q336.5 198.6 336 198.6ZM332.6 207L335.4 207L335.4 201.3L332.6 201.3L332.6 200.3L336.6 200.3L336.6 207L339.2 207L339.2 208L332.6 208ZM344.9 208Q344 208 343.6 207.5Q343.2 207 343.2 206.2L343.2 201.3L340.6 201.3L340.6 200.3L342.5 200.3Q342.9 200.3 343.1 200.1Q343.2 200 343.2 199.6L343.2 197.5L344.4 197.5L344.4 200.3L347.9 200.3L347.9 201.3L344.4 201.3L344.4 207L347.9 207L347.9 208ZM353.6 208.2Q352.4 208.2 351.5 207.8Q350.6 207.4 350 206.7L350.8 206Q351.4 206.6 352 206.9Q352.7 207.2 353.6 207.2Q354.5 207.2 355.1 206.9Q355.7 206.5 355.7 205.8Q355.7 205.5 355.6 205.3Q355.5 205.1 355.3 205Q355.1 204.9 354.8 204.8Q354.6 204.8 354.3 204.7L353.1 204.5Q352.7 204.5 352.2 204.4Q351.8 204.3 351.4 204Q351 203.8 350.7 203.4Q350.4 203 350.4 202.4Q350.4 201.8 350.7 201.4Q350.9 201 351.3 200.7Q351.8 200.4 352.3 200.2Q352.9 200.1 353.6 200.1Q354.6 200.1 355.4 200.4Q356.2 200.7 356.7 201.3L355.9 202.1Q355.8 201.9 355.6 201.7Q355.4 201.6 355.1 201.4Q354.8 201.3 354.4 201.2Q354 201.1 353.5 201.1Q352.6 201.1 352.1 201.4Q351.6 201.7 351.6 202.3Q351.6 202.6 351.7 202.8Q351.9 203 352.1 203.1Q352.2 203.3 352.5 203.3Q352.7 203.4 353 203.4L354.2 203.6Q354.6 203.7 355.1 203.8Q355.6 203.9 356 204.1Q356.3 204.4 356.6 204.8Q356.9 205.1 356.9 205.8Q356.9 206.9 356 207.6Q355.1 208.2 353.6 208.2Z" fill="#6b665b"/>
</svg>
